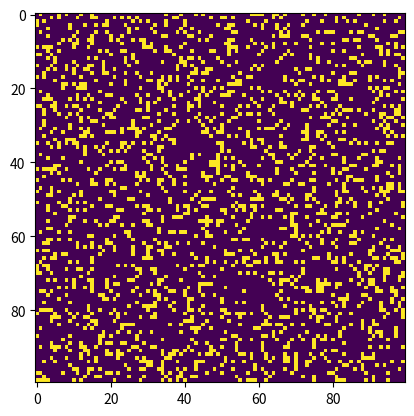

Recreate this plot in Python.
 #Python code to implement Conway's Game Of Life
import argparse
import numpy as np
import matplotlib.pyplot as plt
import matplotlib.animation as animation

# setting up the values for the grid
ON = 255
OFF = 0
vals = [ON, OFF]

def randomGrid(N):

    """returns a grid of NxN random values"""
    return np.random.choice(vals, N*N, p=[0.2, 0.8]).reshape(N, N)

def addGlider(i, j, grid):

    """adds a glider with top left cell at (i, j)"""
    glider = np.array([[0,    0, 255],
                       [255,  0, 255],
                       [0,  255, 255]])
    grid[i:i+3, j:j+3] = glider

def addGosperGliderGun(i, j, grid):

    """adds a Gosper Glider Gun with top left
       cell at (i, j)"""
    gun = np.zeros(11*38).reshape(11, 38)

    gun[5][1] = gun[5][2] = 255
    gun[6][1] = gun[6][2] = 255

    gun[3][13] = gun[3][14] = 255
    gun[4][12] = gun[4][16] = 255
    gun[5][11] = gun[5][17] = 255
    gun[6][11] = gun[6][15] = gun[6][17] = gun[6][18] = 255
    gun[7][11] = gun[7][17] = 255
    gun[8][12] = gun[8][16] = 255
    gun[9][13] = gun[9][14] = 255

    gun[1][25] = 255
    gun[2][23] = gun[2][25] = 255
    gun[3][21] = gun[3][22] = 255
    gun[4][21] = gun[4][22] = 255
    gun[5][21] = gun[5][22] = 255
    gun[6][23] = gun[6][25] = 255
    gun[7][25] = 255

    gun[3][35] = gun[3][36] = 255
    gun[4][35] = gun[4][36] = 255

    grid[i:i+11, j:j+38] = gun

def update(frameNum, img, grid, N):

    # copy grid since we require 8 neighbors
    # for calculation and we go line by line
    newGrid = grid.copy()
    for i in range(N):
        for j in range(N):

            # compute 8-neghbor sum
            # using toroidal boundary conditions - x and y wrap around
            # so that the simulaton takes place on a toroidal surface.
            total = int((grid[i, (j-1)%N] + grid[i, (j+1)%N] +
                         grid[(i-1)%N, j] + grid[(i+1)%N, j] +
                         grid[(i-1)%N, (j-1)%N] + grid[(i-1)%N, (j+1)%N] +
                         grid[(i+1)%N, (j-1)%N] + grid[(i+1)%N, (j+1)%N])/255)

            # apply Conway's rules
            if grid[i, j]  == ON:
                if (total < 2) or (total > 3):
                    newGrid[i, j] = OFF
            else:
                if total == 3:
                    newGrid[i, j] = ON

    # update data
    img.set_data(newGrid)
    grid[:] = newGrid[:]
    return img,

# main() function
def main():

    # Command line args are in sys.argv[1], sys.argv[2] ..
    # sys.argv[0] is the script name itself and can be ignored
    # parse arguments
    parser = argparse.ArgumentParser(description="Runs Conway's Game of Life simulation.")

    # add arguments
    parser.add_argument('--grid-size', dest='N', required=False)
    parser.add_argument('--mov-file', dest='movfile', required=False)
    parser.add_argument('--interval', dest='interval', required=False)
    parser.add_argument('--glider', action='store_true', required=False)
    parser.add_argument('--gosper', action='store_true', required=False)
    args = parser.parse_args()

    # set grid size
    N = 100
    if args.N and int(args.N) > 8:
        N = int(args.N)

    # set animation update interval
    updateInterval = 50
    if args.interval:
        updateInterval = int(args.interval)

    # declare grid
    grid = np.array([])

    # check if "glider" demo flag is specified
    if args.glider:
        grid = np.zeros(N*N).reshape(N, N)
        addGlider(1, 1, grid)
    elif args.gosper:
        grid = np.zeros(N*N).reshape(N, N)
        addGosperGliderGun(10, 10, grid)

    else:   # populate grid with random on/off -
            # more off than on
        grid = randomGrid(N)

    # set up animation
    fig, ax = plt.subplots()
    img = ax.imshow(grid, interpolation='nearest')
    ani = animation.FuncAnimation(fig, update, fargs=(img, grid, N, ),
                                  frames = 10,
                                  interval=updateInterval,
                                  save_count=50)

    # # of frames?
    # set output file
    if args.movfile:
        ani.save(args.movfile, fps=30, extra_args=['-vcodec', 'libx264'])

    plt.show()

# call main
if __name__ == '__main__':
    main()
